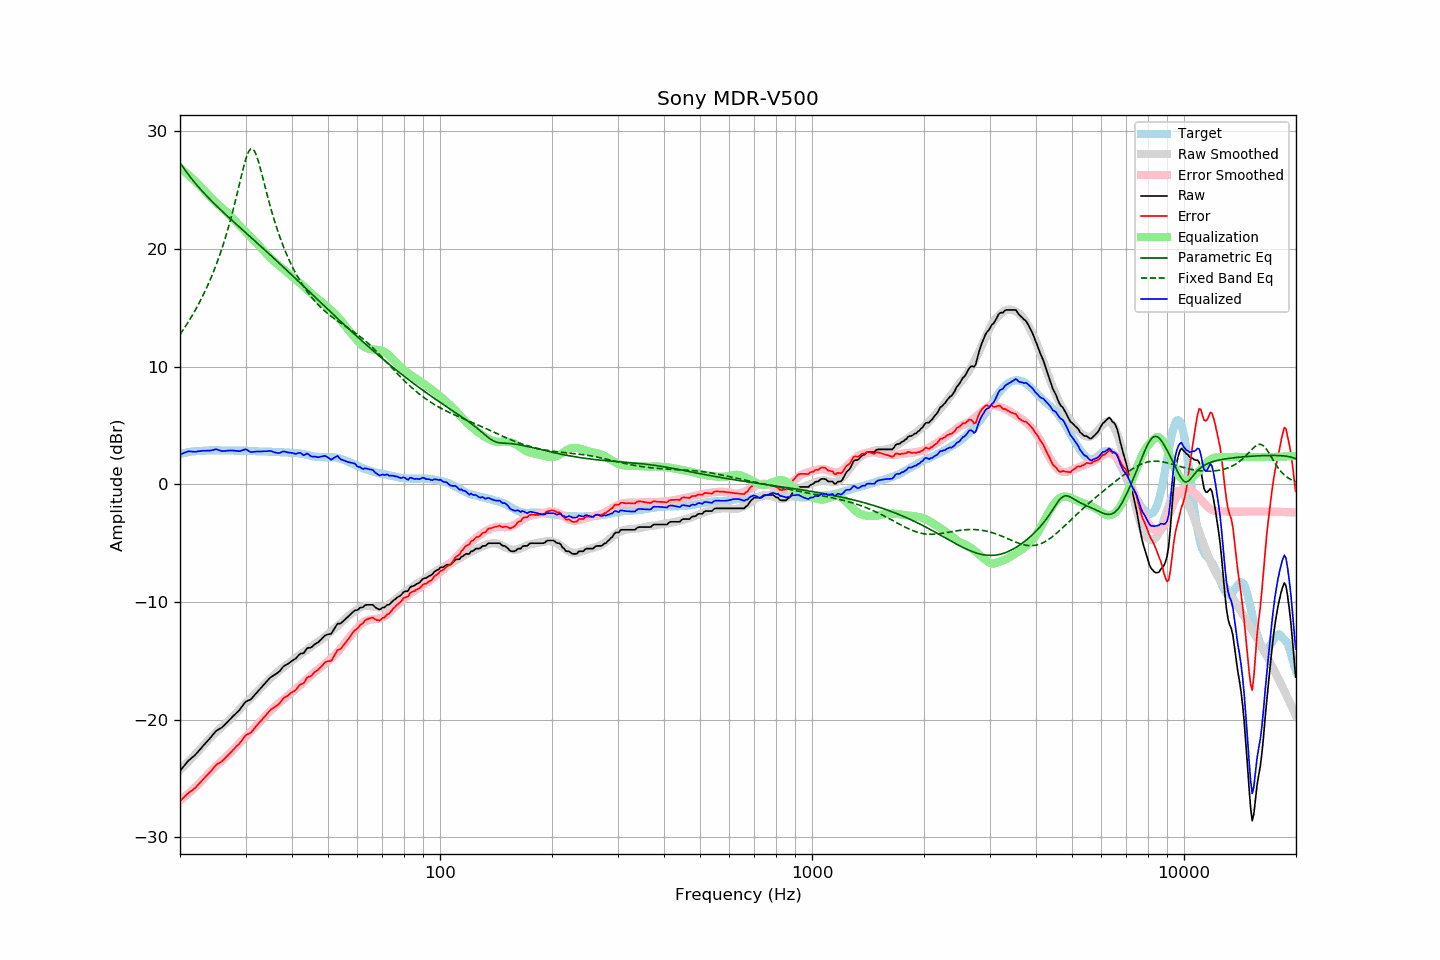

The table this chart was drawn from, first rows:
frequency, raw, error, smoothed, error_smoothed, equalization, parametric_eq, fixed_band_eq, equalized_raw, equalized_smoothed, target
20.00, -24.37, -26.93, -24.30, -26.88, 26.88, 27.34, 12.73, 2.52, 2.59, 2.56
20.20, -24.20, -26.80, -24.16, -26.78, 26.78, 27.14, 12.93, 2.58, 2.62, 2.60
20.40, -24.03, -26.66, -24.02, -26.67, 26.67, 26.94, 13.13, 2.64, 2.64, 2.64
20.61, -23.86, -26.53, -23.89, -26.55, 26.55, 26.74, 13.34, 2.69, 2.67, 2.66
20.81, -23.69, -26.39, -23.75, -26.44, 26.44, 26.55, 13.55, 2.75, 2.69, 2.71
21.02, -23.53, -26.27, -23.60, -26.32, 26.32, 26.37, 13.76, 2.79, 2.72, 2.74
21.23, -23.41, -26.16, -23.46, -26.20, 26.20, 26.19, 13.99, 2.79, 2.74, 2.75
21.44, -23.30, -26.07, -23.32, -26.08, 26.08, 26.01, 14.21, 2.78, 2.76, 2.78
21.66, -23.18, -25.97, -23.18, -25.95, 25.95, 25.84, 14.45, 2.77, 2.78, 2.79
21.87, -23.07, -25.87, -23.03, -25.83, 25.83, 25.68, 14.68, 2.76, 2.79, 2.81
22.09, -22.93, -25.74, -22.89, -25.70, 25.70, 25.51, 14.93, 2.77, 2.81, 2.81
22.31, -22.77, -25.58, -22.74, -25.56, 25.56, 25.35, 15.18, 2.80, 2.82, 2.82
22.54, -22.62, -25.44, -22.60, -25.43, 25.43, 25.20, 15.44, 2.81, 2.83, 2.82
22.76, -22.46, -25.29, -22.45, -25.29, 25.29, 25.04, 15.70, 2.84, 2.84, 2.83
22.99, -22.30, -25.13, -22.30, -25.15, 25.15, 24.89, 15.97, 2.85, 2.85, 2.83
23.22, -22.15, -24.99, -22.14, -25.00, 25.00, 24.74, 16.25, 2.85, 2.86, 2.84
23.45, -22.00, -24.85, -21.99, -24.85, 24.85, 24.60, 16.54, 2.85, 2.86, 2.85
23.69, -21.85, -24.71, -21.83, -24.70, 24.70, 24.45, 16.84, 2.85, 2.87, 2.86
23.92, -21.70, -24.57, -21.68, -24.55, 24.55, 24.31, 17.15, 2.86, 2.87, 2.88
24.16, -21.54, -24.42, -21.53, -24.41, 24.41, 24.17, 17.46, 2.87, 2.87, 2.89
24.40, -21.37, -24.26, -21.39, -24.27, 24.27, 24.03, 17.79, 2.90, 2.88, 2.89
24.65, -21.21, -24.09, -21.26, -24.14, 24.14, 23.90, 18.13, 2.93, 2.88, 2.89
24.89, -21.04, -23.92, -21.12, -24.01, 24.01, 23.76, 18.48, 2.97, 2.88, 2.88
25.14, -20.92, -23.80, -20.99, -23.88, 23.88, 23.63, 18.84, 2.96, 2.88, 2.88
25.39, -20.84, -23.72, -20.87, -23.75, 23.75, 23.50, 19.22, 2.92, 2.89, 2.88
25.65, -20.76, -23.64, -20.74, -23.63, 23.63, 23.37, 19.60, 2.87, 2.88, 2.88
25.91, -20.68, -23.54, -20.62, -23.50, 23.50, 23.24, 20.01, 2.82, 2.88, 2.87
26.16, -20.56, -23.43, -20.50, -23.38, 23.38, 23.11, 20.43, 2.82, 2.88, 2.87
26.43, -20.42, -23.29, -20.38, -23.25, 23.25, 22.98, 20.86, 2.83, 2.88, 2.87
26.69, -20.28, -23.15, -20.26, -23.13, 23.13, 22.86, 21.31, 2.85, 2.87, 2.87
26.96, -20.14, -23.01, -20.14, -23.01, 23.01, 22.73, 21.78, 2.87, 2.87, 2.87
27.23, -20.00, -22.87, -20.01, -22.88, 22.88, 22.60, 22.27, 2.88, 2.87, 2.87
27.50, -19.86, -22.73, -19.87, -22.73, 22.73, 22.48, 22.78, 2.88, 2.87, 2.87
27.77, -19.72, -22.58, -19.72, -22.59, 22.59, 22.35, 23.30, 2.87, 2.87, 2.86
28.05, -19.59, -22.45, -19.57, -22.44, 22.44, 22.23, 23.85, 2.85, 2.86, 2.86
28.33, -19.45, -22.29, -19.43, -22.29, 22.29, 22.11, 24.40, 2.84, 2.86, 2.84
28.62, -19.32, -22.17, -19.28, -22.14, 22.14, 21.98, 24.97, 2.82, 2.86, 2.85
28.90, -19.19, -22.04, -19.14, -22.00, 22.00, 21.86, 25.55, 2.81, 2.86, 2.85
29.19, -19.01, -21.85, -19.00, -21.86, 21.86, 21.74, 26.12, 2.85, 2.85, 2.84
29.48, -18.82, -21.67, -18.87, -21.72, 21.72, 21.62, 26.68, 2.90, 2.85, 2.85
29.78, -18.63, -21.48, -18.73, -21.58, 21.58, 21.49, 27.20, 2.95, 2.85, 2.85
30.08, -18.47, -21.33, -18.60, -21.44, 21.44, 21.37, 27.67, 2.97, 2.84, 2.85
30.38, -18.41, -21.24, -18.47, -21.30, 21.30, 21.25, 28.06, 2.90, 2.84, 2.84
30.68, -18.36, -21.19, -18.33, -21.17, 21.17, 21.13, 28.35, 2.81, 2.83, 2.83
30.99, -18.30, -21.12, -18.20, -21.03, 21.03, 21.00, 28.51, 2.73, 2.83, 2.83
31.30, -18.14, -20.96, -18.07, -20.89, 20.89, 20.88, 28.52, 2.75, 2.82, 2.82
31.61, -17.98, -20.80, -17.93, -20.75, 20.75, 20.76, 28.39, 2.77, 2.82, 2.82
31.93, -17.82, -20.63, -17.79, -20.60, 20.60, 20.63, 28.14, 2.78, 2.81, 2.81
32.24, -17.67, -20.46, -17.64, -20.45, 20.45, 20.51, 27.78, 2.79, 2.81, 2.79
32.57, -17.52, -20.31, -17.50, -20.30, 20.30, 20.39, 27.34, 2.79, 2.80, 2.79
32.89, -17.37, -20.16, -17.36, -20.16, 20.16, 20.26, 26.85, 2.79, 2.80, 2.79
33.22, -17.22, -20.01, -17.22, -20.01, 20.01, 20.14, 26.32, 2.79, 2.79, 2.79
33.55, -17.06, -19.84, -17.08, -19.86, 19.86, 20.02, 25.79, 2.81, 2.79, 2.78
33.89, -16.91, -19.69, -16.93, -19.71, 19.71, 19.89, 25.25, 2.81, 2.78, 2.78
34.23, -16.76, -19.54, -16.79, -19.57, 19.57, 19.77, 24.72, 2.81, 2.78, 2.78
34.57, -16.60, -19.37, -16.65, -19.43, 19.43, 19.64, 24.20, 2.83, 2.77, 2.77
34.92, -16.45, -19.21, -16.52, -19.29, 19.29, 19.52, 23.70, 2.84, 2.77, 2.77
35.27, -16.35, -19.11, -16.40, -19.16, 19.16, 19.39, 23.21, 2.81, 2.76, 2.76
35.62, -16.27, -19.02, -16.27, -19.03, 19.03, 19.27, 22.74, 2.76, 2.76, 2.75
35.97, -16.20, -18.94, -16.15, -18.90, 18.90, 19.14, 22.30, 2.71, 2.75, 2.74
... 635 more rows
